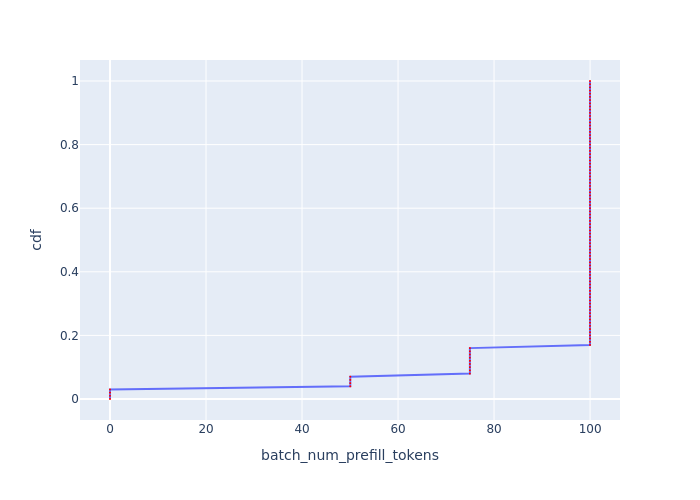

Data behind this chart, as committed beside it:
, cdf, batch_num_prefill_tokens
0, 0.0, 0.0
1, 0.01, 0.0
2, 0.02, 0.0
3, 0.03, 0.0
4, 0.04, 50.05
5, 0.05, 50.05
6, 0.06, 50.05
7, 0.07, 50.05
8, 0.08, 74.96
9, 0.09, 74.96
10, 0.1, 74.96
11, 0.11, 74.96
12, 0.12, 74.96
13, 0.13, 74.96
14, 0.14, 74.96
15, 0.15, 74.96
16, 0.16, 74.96
17, 0.17, 99.98
18, 0.18, 99.98
19, 0.19, 99.98
20, 0.2, 99.98
21, 0.21, 99.98
22, 0.22, 99.98
23, 0.23, 99.98
24, 0.24, 99.98
25, 0.25, 99.98
26, 0.26, 99.98
27, 0.27, 99.98
28, 0.28, 99.98
29, 0.29, 99.98
30, 0.3, 99.98
31, 0.31, 99.98
32, 0.32, 99.98
33, 0.33, 99.98
34, 0.34, 99.98
35, 0.35, 99.98
36, 0.36, 99.98
37, 0.37, 99.98
38, 0.38, 99.98
39, 0.39, 99.98
40, 0.4, 99.98
41, 0.41, 99.98
42, 0.42, 99.98
43, 0.43, 99.98
44, 0.44, 99.98
45, 0.45, 99.98
46, 0.46, 99.98
47, 0.47, 99.98
48, 0.48, 99.98
49, 0.49, 99.98
50, 0.5, 99.98
51, 0.51, 99.98
52, 0.52, 99.98
53, 0.53, 99.98
54, 0.54, 99.98
55, 0.55, 99.98
56, 0.56, 99.98
57, 0.57, 99.98
58, 0.58, 99.98
59, 0.59, 99.98
... 41 more rows
